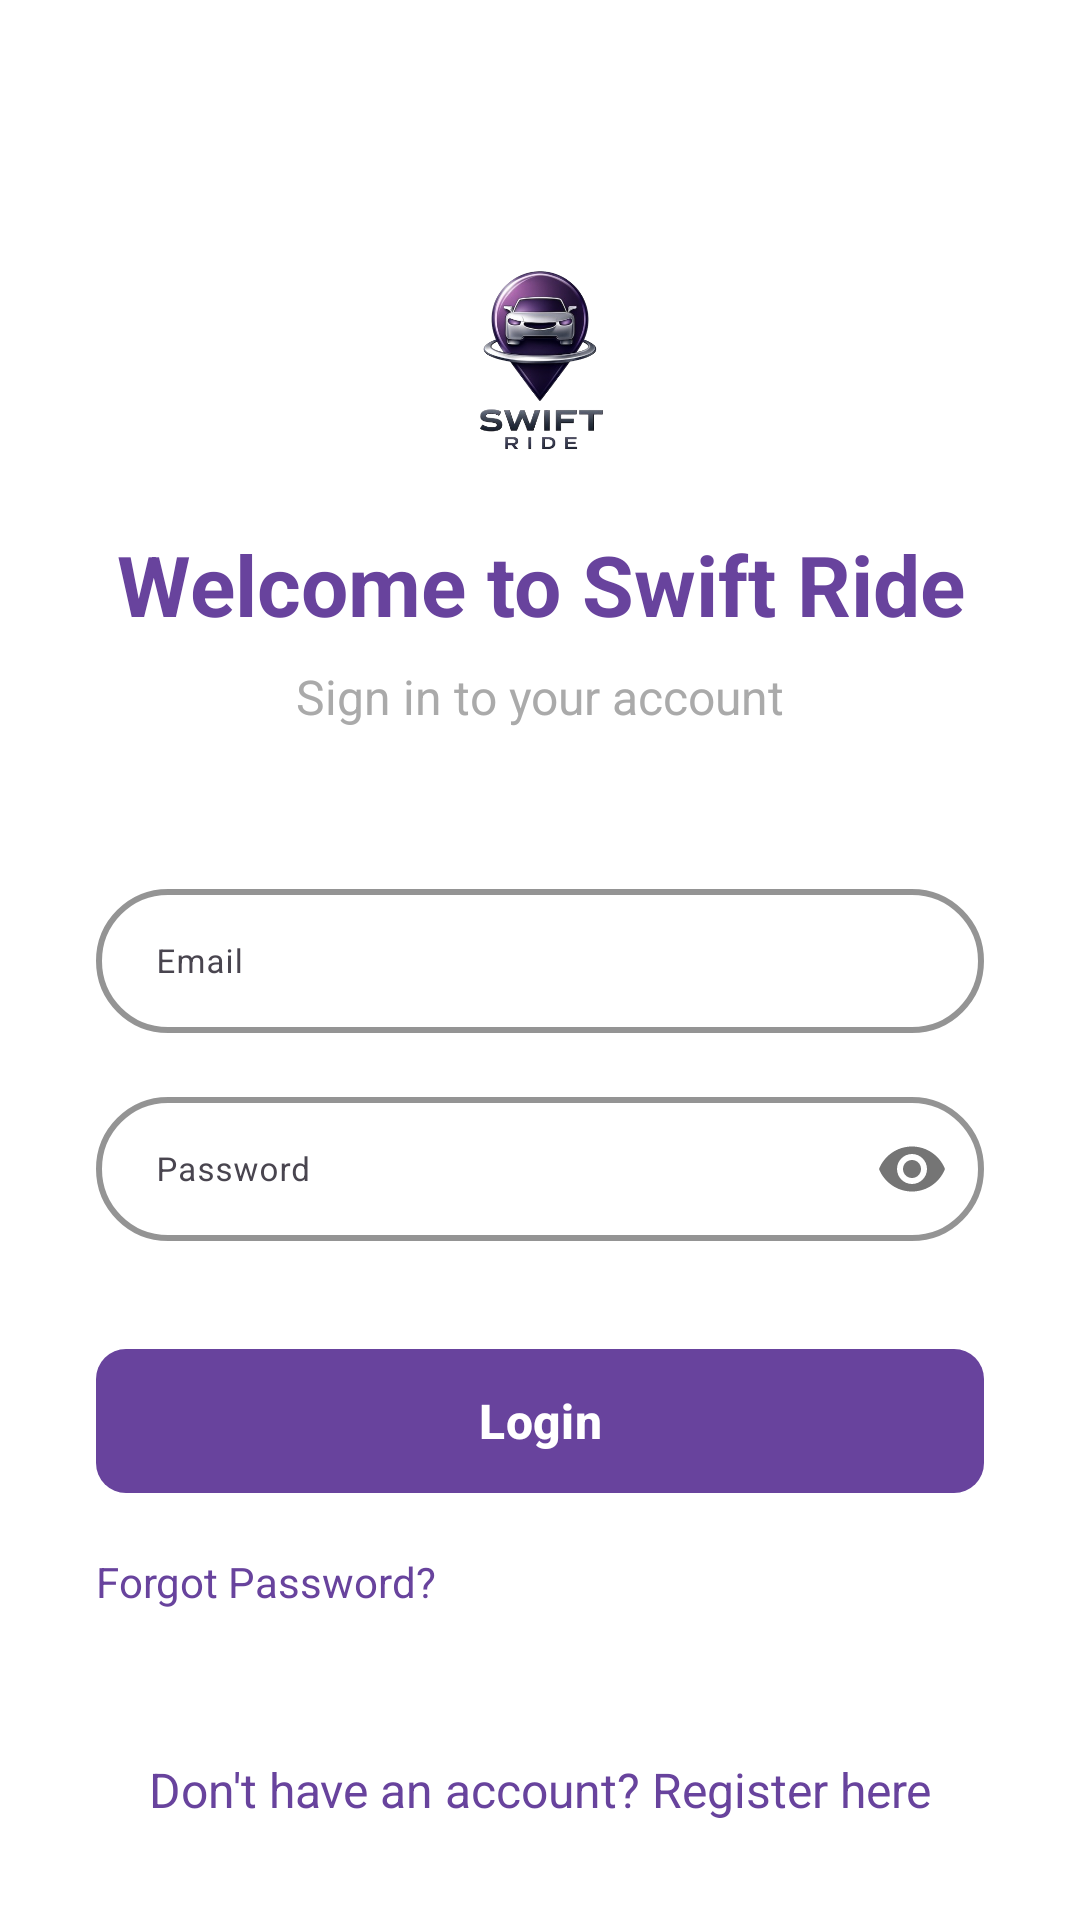

Layout XML and referenced resources for this Android screen:
<!-- AndroidManifest.xml: application theme Theme.SwiftRide -->
<!-- res/layout/activity_login.xml -->
<?xml version="1.0" encoding="utf-8"?>
<androidx.constraintlayout.widget.ConstraintLayout xmlns:android="http://schemas.android.com/apk/res/android"
  xmlns:app="http://schemas.android.com/apk/res-auto"
  xmlns:tools="http://schemas.android.com/tools"
  android:layout_width="match_parent"
  android:layout_height="match_parent"
  android:background="@color/white"
  tools:context=".LoginActivity">

  
  <ScrollView
    android:id="@+id/scrollView"
    android:layout_width="match_parent"
    android:layout_height="match_parent"
    android:fillViewport="true"
    android:scrollbars="none"
    android:overScrollMode="never">

    <androidx.constraintlayout.widget.ConstraintLayout
      android:layout_width="match_parent"
      android:layout_height="wrap_content"
      android:padding="32dp"
      android:paddingTop="64dp">

      
      <ImageView
        android:id="@+id/ivAppLogo"
        android:layout_width="80dp"
        android:layout_height="80dp"
        android:layout_marginTop="48dp"
        android:src="@drawable/app_logo"
        android:scaleType="centerCrop"
        app:layout_constraintTop_toTopOf="parent"
        app:layout_constraintStart_toStartOf="parent"
        app:layout_constraintEnd_toEndOf="parent" />

      
      <TextView
        android:id="@+id/tvLoginTitle"
        android:layout_width="0dp"
        android:layout_height="wrap_content"
        android:text="Welcome to Swift Ride"
        android:textSize="28sp"
        android:textStyle="bold"
        android:textColor="@color/primary"
        android:gravity="center"
        android:layout_marginTop="16dp"
        app:layout_constraintTop_toBottomOf="@id/ivAppLogo"
        app:layout_constraintStart_toStartOf="parent"
        app:layout_constraintEnd_toEndOf="parent" />

      
      <TextView
        android:id="@+id/tvLoginSubtitle"
        android:layout_width="0dp"
        android:layout_height="wrap_content"
        android:text="Sign in to your account"
        android:textSize="16sp"
        android:textColor="@android:color/darker_gray"
        android:gravity="center"
        android:layout_marginTop="8dp"
        app:layout_constraintTop_toBottomOf="@id/tvLoginTitle"
        app:layout_constraintStart_toStartOf="parent"
        app:layout_constraintEnd_toEndOf="parent" />

      
      <com.google.android.material.textfield.TextInputLayout
        android:id="@+id/tilEmail"
        android:layout_width="0dp"
        android:layout_height="wrap_content"
        android:layout_marginTop="48dp"
        android:hint="Email"
        app:layout_constraintTop_toBottomOf="@id/tvLoginSubtitle"
        app:layout_constraintStart_toStartOf="parent"
        app:layout_constraintEnd_toEndOf="parent"
        app:boxBackgroundMode="outline"
        app:boxCornerRadiusTopStart="25dp"
        app:boxCornerRadiusTopEnd="25dp"
        app:boxCornerRadiusBottomStart="25dp"
        app:boxCornerRadiusBottomEnd="25dp"
        app:boxStrokeColor="@color/primary"
        app:hintTextColor="@color/primary"
        app:boxStrokeWidth="2dp">

        <com.google.android.material.textfield.TextInputEditText
          android:id="@+id/etEmail"
          android:layout_width="match_parent"
          android:layout_height="48dp"
          android:inputType="textEmailAddress"
          android:textSize="11sp"
          android:importantForAutofill="no"
          android:autofillHints=""
          android:imeOptions="flagNoExtractUi|flagNoFullscreen"
          android:privateImeOptions="disablePersonalization=true"
          android:gravity="center_vertical"
          android:paddingStart="20dp"
          android:paddingEnd="20dp" />
      </com.google.android.material.textfield.TextInputLayout>

      
      <com.google.android.material.textfield.TextInputLayout
        android:id="@+id/tilPassword"
        android:layout_width="0dp"
        android:layout_height="wrap_content"
        android:layout_marginTop="16dp"
        android:hint="Password"
        app:layout_constraintTop_toBottomOf="@id/tilEmail"
        app:layout_constraintStart_toStartOf="parent"
        app:layout_constraintEnd_toEndOf="parent"
        app:boxBackgroundMode="outline"
        app:boxCornerRadiusTopStart="25dp"
        app:boxCornerRadiusTopEnd="25dp"
        app:boxCornerRadiusBottomStart="25dp"
        app:boxCornerRadiusBottomEnd="25dp"
        app:boxStrokeColor="@color/primary"
        app:hintTextColor="@color/primary"
        app:boxStrokeWidth="2dp"
        app:passwordToggleEnabled="true">

        <com.google.android.material.textfield.TextInputEditText
          android:id="@+id/etPassword"
          android:layout_width="match_parent"
          android:layout_height="48dp"
          android:inputType="textPassword"
          android:textSize="11sp"
          android:importantForAutofill="no"
          android:autofillHints=""
          android:imeOptions="flagNoExtractUi|flagNoFullscreen"
          android:privateImeOptions="disablePersonalization=true"
          android:gravity="center_vertical"
          android:paddingStart="20dp"
          android:paddingEnd="20dp" />
      </com.google.android.material.textfield.TextInputLayout>

      
      <com.google.android.material.button.MaterialButton
        android:id="@+id/btnLogin"
        android:layout_width="0dp"
        android:layout_height="56dp"
        android:layout_marginTop="32dp"
        android:text="Login"
        android:textSize="16sp"
        android:textStyle="bold"
        app:cornerRadius="10dp"
        app:backgroundTint="@color/primary"
        app:layout_constraintTop_toBottomOf="@id/tilPassword"
        app:layout_constraintStart_toStartOf="parent"
        app:layout_constraintEnd_toEndOf="parent" />

      
      <TextView
        android:id="@+id/tvForgotPassword"
        android:layout_width="wrap_content"
        android:layout_height="wrap_content"
        android:layout_marginTop="16dp"
        android:text="Forgot Password?"
        android:textColor="@color/primary"
        android:textSize="14sp"
        android:clickable="true"
        android:focusable="true"
        android:background="?android:attr/selectableItemBackground"
        app:layout_constraintTop_toBottomOf="@id/btnLogin"
        app:layout_constraintStart_toStartOf="parent" />

      
      <TextView
        android:id="@+id/tvRegisterLink"
        android:layout_width="wrap_content"
        android:layout_height="wrap_content"
        android:layout_marginTop="48dp"
        android:text="Don't have an account? Register here"
        android:textColor="@color/primary"
        android:textSize="16sp"
        android:clickable="true"
        android:focusable="true"
        android:background="?android:attr/selectableItemBackground"
        android:gravity="center"
        app:layout_constraintTop_toBottomOf="@id/tvForgotPassword"
        app:layout_constraintStart_toStartOf="parent"
        app:layout_constraintEnd_toEndOf="parent"
        app:layout_constraintBottom_toBottomOf="parent" />

    </androidx.constraintlayout.widget.ConstraintLayout>
  </ScrollView>

</androidx.constraintlayout.widget.ConstraintLayout>
<!-- resources referenced by this layout -->
<resources>
  <color name="primary">#68439D</color>
  <color name="white">#FFFFFFFF</color>
  <!-- drawable app_logo: png bitmap (drawable, 124222 bytes) -->
  <style name="Theme.SwiftRide" parent="Base.Theme.SwiftRide" />
  <style name="Base.Theme.SwiftRide" parent="Theme.Material3.DayNight.NoActionBar">
          
          
      </style>
</resources>
